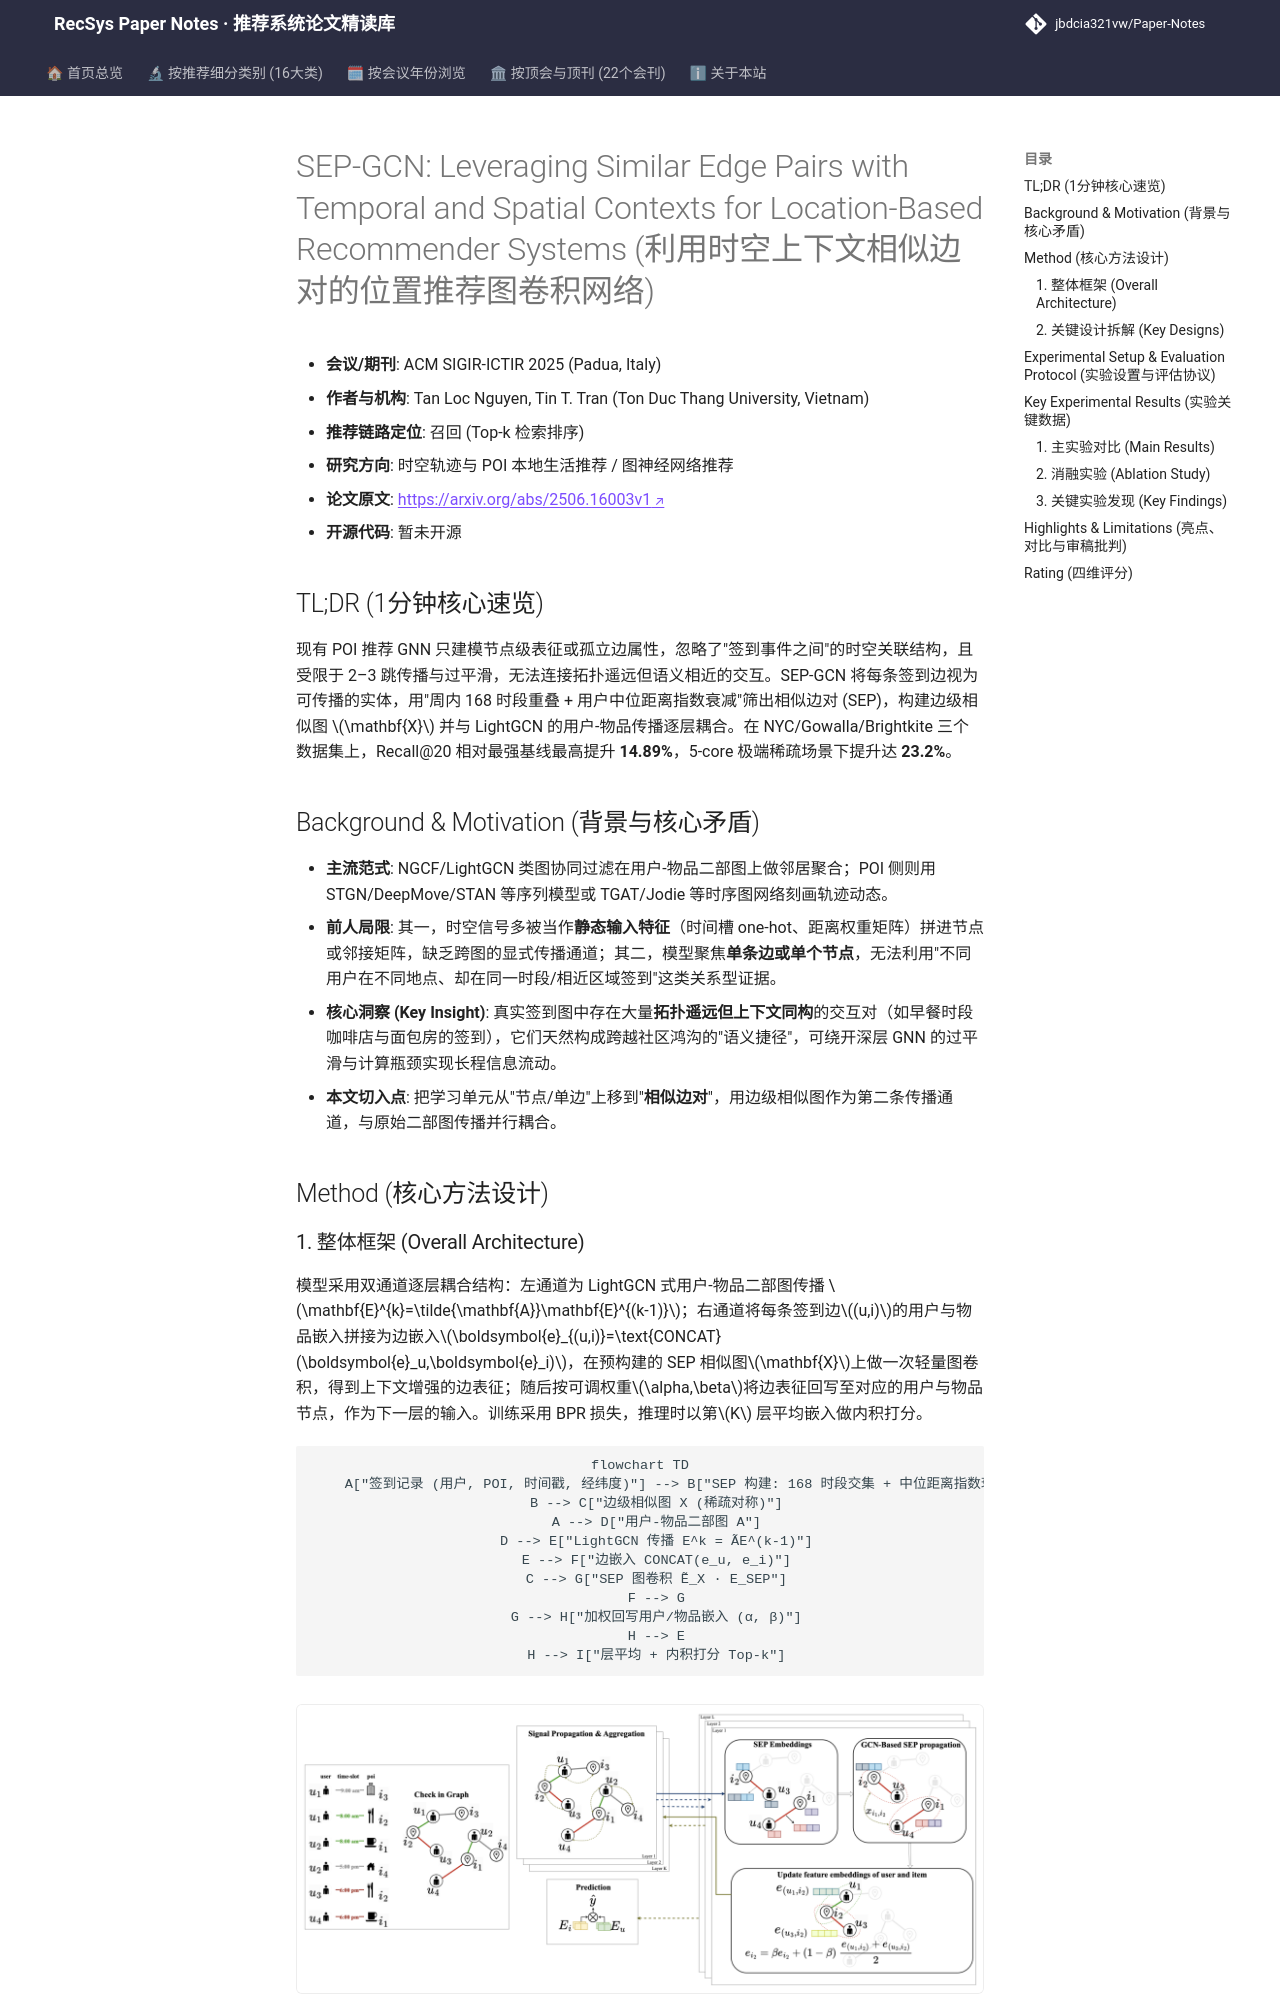

repository: jbdcia321vw/Paper-Notes · page: venues/SIGIR/2025/poi_spatiotemporal_rec/sep_gcn_leveraging_similar_edge_pairs_with_temporal_and_spatial_contexts_fo/index.html · generator: mkdocs

---
title: "[Paper Note] SEP-GCN: Leveraging Similar Edge Pairs with Temporal and Spatial Contexts for Location-Based Recommender Systems"
description: "[SIGIR-ICTIR 2025][时空轨迹与POI推荐] 以时空相似交互边对构建边级相似图并注入LightGCN传播，在NYC/Gowalla/Brightkite全库排序上Recall@20最高提升14.89%。"
tags:
  - SIGIR-ICTIR 2025
  - 时空轨迹与POI本地生活推荐
  - 召回
  - 相似边对 (SEP)
  - 边感知图卷积
date: 2026-11-14
venue: SIGIR
year: 2025
paper_url: "https://arxiv.org/abs/2506.16003"
code_url: ""
categories:
  - poi_spatiotemporal_rec
  - graph_rec
---

# SEP-GCN: Leveraging Similar Edge Pairs with Temporal and Spatial Contexts for Location-Based Recommender Systems (利用时空上下文相似边对的位置推荐图卷积网络)

- **会议/期刊**: ACM SIGIR-ICTIR 2025 (Padua, Italy)
- **作者与机构**: Tan Loc Nguyen, Tin T. Tran (Ton Duc Thang University, Vietnam)
- **推荐链路定位**: 召回 (Top-k 检索排序)
- **研究方向**: 时空轨迹与 POI 本地生活推荐 / 图神经网络推荐
- **论文原文**: [https://arxiv.org/abs/2506.16003v1](https://arxiv.org/abs/2506.16003v1)
- **开源代码**: 暂未开源

## TL;DR (1分钟核心速览)

现有 POI 推荐 GNN 只建模节点级表征或孤立边属性，忽略了"签到事件之间"的时空关联结构，且受限于 2–3 跳传播与过平滑，无法连接拓扑遥远但语义相近的交互。SEP-GCN 将每条签到边视为可传播的实体，用"周内 168 时段重叠 + 用户中位距离指数衰减"筛出相似边对 (SEP)，构建边级相似图 $\mathbf{X}$ 并与 LightGCN 的用户-物品传播逐层耦合。在 NYC/Gowalla/Brightkite 三个数据集上，Recall@20 相对最强基线最高提升 **14.89%**，5-core 极端稀疏场景下提升达 **23.2%**。

## Background & Motivation (背景与核心矛盾)

- **主流范式**: NGCF/LightGCN 类图协同过滤在用户-物品二部图上做邻居聚合；POI 侧则用 STGN/DeepMove/STAN 等序列模型或 TGAT/Jodie 等时序图网络刻画轨迹动态。
- **前人局限**: 其一，时空信号多被当作**静态输入特征**（时间槽 one-hot、距离权重矩阵）拼进节点或邻接矩阵，缺乏跨图的显式传播通道；其二，模型聚焦**单条边或单个节点**，无法利用"不同用户在不同地点、却在同一时段/相近区域签到"这类关系型证据。
- **核心洞察 (Key Insight)**: 真实签到图中存在大量**拓扑遥远但上下文同构**的交互对（如早餐时段咖啡店与面包房的签到），它们天然构成跨越社区鸿沟的"语义捷径"，可绕开深层 GNN 的过平滑与计算瓶颈实现长程信息流动。
- **本文切入点**: 把学习单元从"节点/单边"上移到"**相似边对**"，用边级相似图作为第二条传播通道，与原始二部图传播并行耦合。

## Method (核心方法设计)
